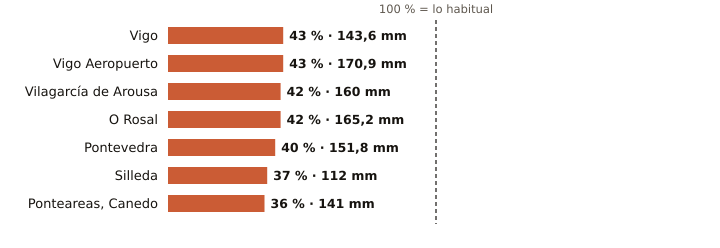

The data file committed next to this chart (first rows):
estacion, provincia, indicativo, mm_otono, referencia_mm, pct, periodo_referencia, hasta, hora
Vigo, Pontevedra, 1496X, 143.6, 334.9, 43, 2004-2025, 2026-11-12, 3
Vigo Aeropuerto, Pontevedra, 1495, 170.9, 396.6, 43, 1991-2020, 2026-11-12, 3
Vilagarcía de Arousa, Pontevedra, 1477V, 160.0, 380.8, 42, 2009-2025, 2026-11-11, 
O Rosal, Pontevedra, 1730E, 165.2, 392.3, 42, 1991-2020, 2026-11-11, 
Pontevedra, Pontevedra, 1484C, 151.8, 380.3, 40, 1991-2020, 2026-11-12, 3
Silleda, Pontevedra, 1466A, 112.0, 302.6, 37, 1991-2025, 2026-11-12, 1
Ponteareas, Canedo, Pontevedra, 1723X, 141.0, 392.7, 36, 2004-2025, 2026-11-12, 2
